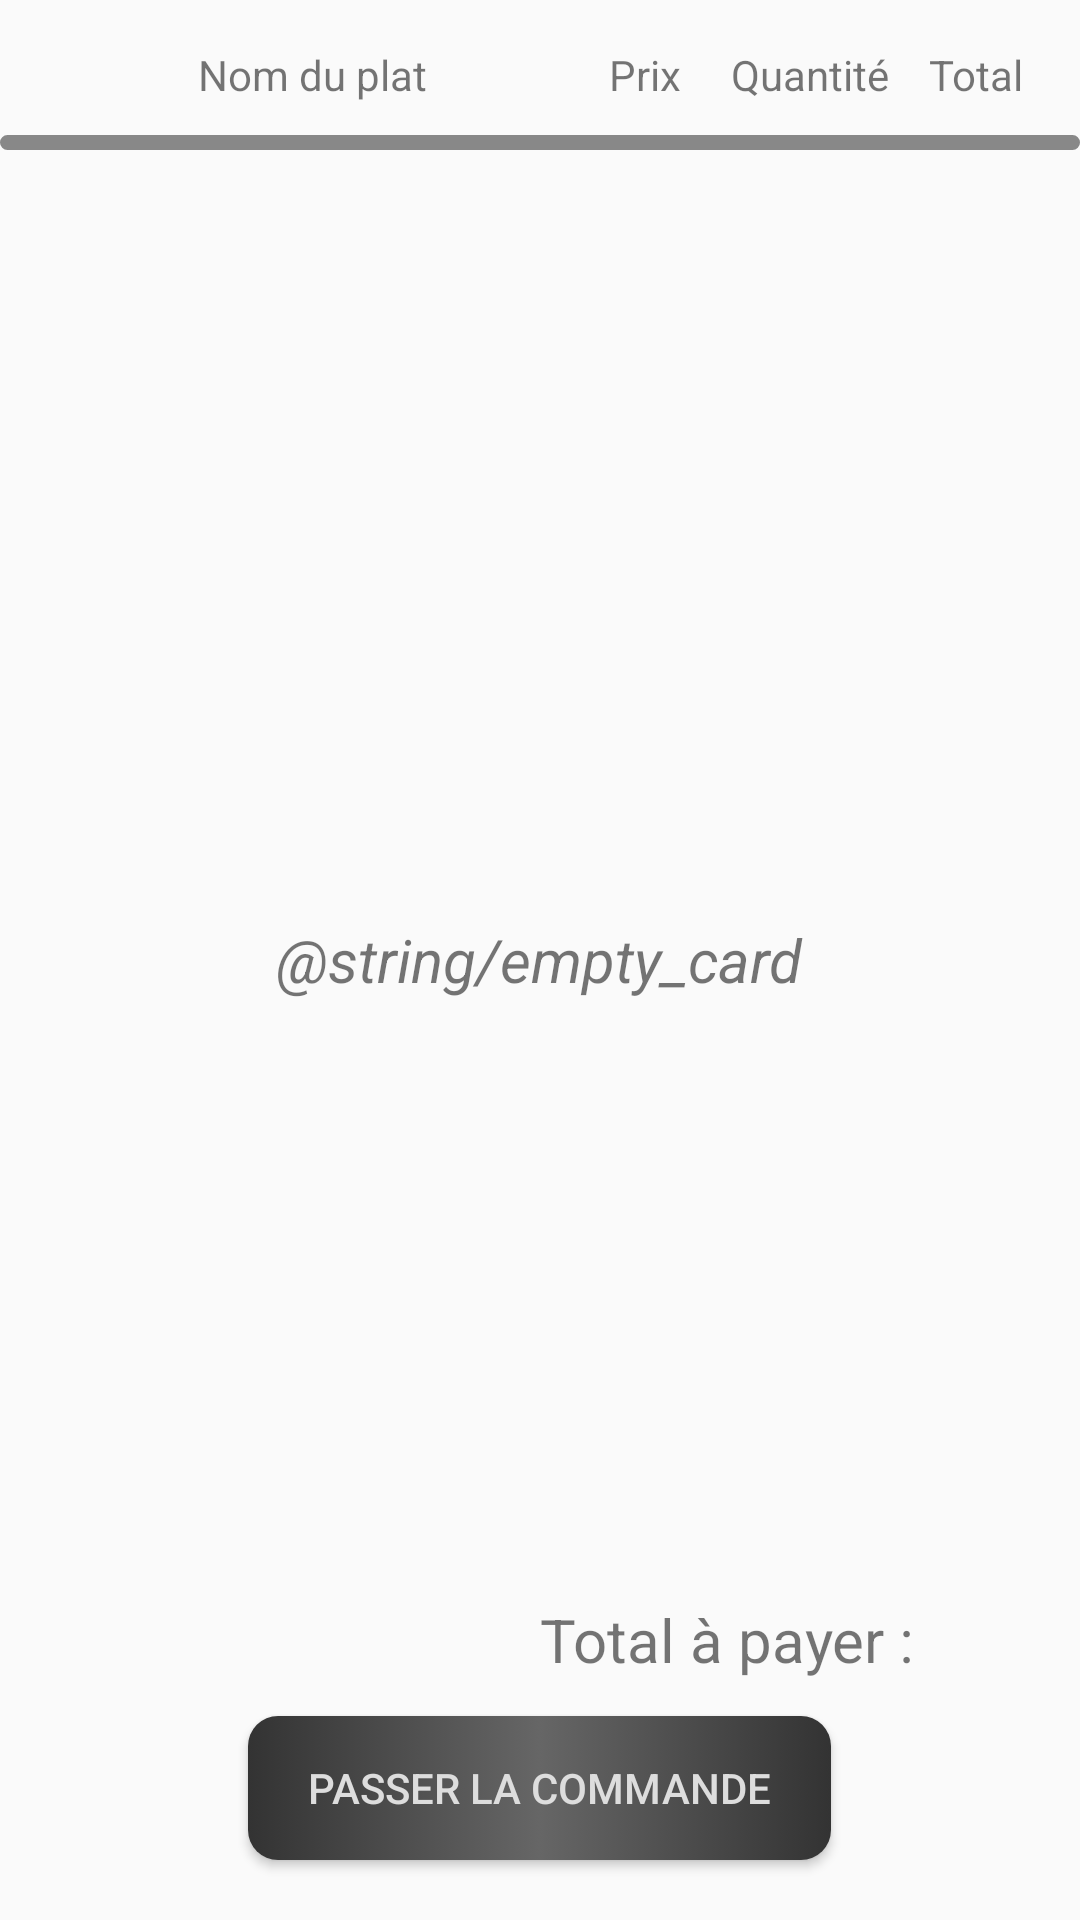

Reconstruct the res/layout file that produces this screen, plus the resources it refers to.
<!-- AndroidManifest.xml: application theme DisposerTheme -->
<!-- res/layout/activity_card.xml -->
<RelativeLayout
    xmlns:android="http://schemas.android.com/apk/res/android"
    xmlns:tools="http://schemas.android.com/tools"
    android:layout_width="match_parent"
    android:layout_height="match_parent"
    android:background="@drawable/home_slide2"
    tools:context="com.innervision.example.foodlidays.FragmentCard">

        <LinearLayout
            android:id="@+id/order_ligne_info"
            android:layout_width="match_parent"
            android:layout_height="wrap_content"
            android:orientation="horizontal">

            <ImageView
                android:id="@+id/order_img"
                android:layout_width="50dp"
                android:layout_height="50dp"
                />

            <TextView
                android:layout_width="match_parent"
                android:layout_height="50dp"
                android:paddingLeft="8dp"
                android:gravity="center_vertical"
                android:text="Nom du plat"
                android:layout_weight="1"
                android:id="@+id/order_nom_plat"
                android:textSize="14sp"
                android:layout_marginLeft="8dp"/>

            <TextView
                android:layout_width="50dp"
                android:layout_height="50dp"
                android:gravity="center"
                android:layout_weight="0"
                android:text="Prix"
                android:id="@+id/order_prix_pc"
                android:textSize="14sp" />

            <TextView
                android:layout_width="60dp"
                android:layout_height="50dp"
                android:text="Quantité"
                android:gravity="center"
                android:layout_weight="0"
                android:id="@+id/order_quantity"
                android:textSize="14sp"/>

            <TextView
                android:layout_width="50dp"
                android:layout_height="50dp"
                android:gravity="center"
                android:layout_marginRight="10dp"
                android:layout_weight="0"
                android:text="Total"
                android:id="@+id/order_prix_st"
                android:textSize="14sp"/>

        </LinearLayout>

    <View
        android:layout_width="match_parent"
        android:layout_height="5dp"
        android:layout_alignBottom="@+id/order_ligne_info"
        android:background="@drawable/edit_text_login"
        />

    <ListView
        android:layout_marginLeft="5dp"
        android:layout_marginTop="45dp"
        android:id="@+id/order_list"
        android:layout_marginBottom="125dp"
        android:layout_width="match_parent"
        android:layout_height="match_parent">
    </ListView>

    <TextView
        android:id="@+id/card_empty"
        android:layout_width="wrap_content"
        android:layout_height="wrap_content"
        android:text="@string/empty_card"
        android:textSize="20sp"
        android:layout_centerHorizontal="true"
        android:layout_centerVertical="true"
        android:textStyle="italic"
        />

    <TextView
        android:layout_width="wrap_content"
        android:layout_height="wrap_content"
        android:text="Total à payer : "
        android:textSize="20sp"
        android:id="@+id/order_total"
        android:layout_alignParentRight="true"
        android:layout_alignParentBottom="true"
        android:layout_marginRight="50dp"
        android:layout_marginBottom="80dp"/>

    <Button
        android:layout_width="wrap_content"
        android:layout_height="wrap_content"
        android:paddingRight="20dp"
        android:paddingLeft="20dp"
        android:textColor="#DDDDDD"
        android:background="@drawable/button_bg"
        android:text="Passer la commande"
        android:id="@+id/order_button"
        android:layout_alignParentBottom="true"
        android:layout_centerHorizontal="true"
        android:layout_marginBottom="20dp"/>

</RelativeLayout>
<!-- resources referenced by this layout -->
<resources>
  <!-- drawable button_bg (drawable) -->
  <?xml version="1.0" encoding="utf-8"?>
  <selector xmlns:android="http://schemas.android.com/apk/res/android">
  
      <item android:state_pressed="true">
          <shape>
              <gradient android:startColor="#888888" android:centerColor="#444444" android:endColor="#888888" android:angle="180" />
              <corners android:radius="10dp" />
          </shape>
      </item>
  
      <item android:state_pressed="false">
          <shape>
              <gradient android:startColor="#333333" android:centerColor="#666666" android:endColor="#333333" android:angle="180" />
              <corners android:radius="10dp" />
          </shape>
      </item>
  
  </selector>
  <!-- drawable edit_text_login (drawable) -->
  <?xml version="1.0" encoding="utf-8"?>
  <shape
      xmlns:android="http://schemas.android.com/apk/res/android"
      android:shape="rectangle">
  
      
      <solid
          android:color="#555555" >
      </solid>
  
      
      <stroke
          android:width="3dp"
          android:color="#888888" >
      </stroke>
  
      
      <padding
          android:left="4dp"
          android:top="4dp"
          android:right="4dp"
          android:bottom="4dp"    >
      </padding>
  
      
      <corners
          android:radius="15dp"   >
      </corners>
  
  </shape>
  <string name="empty_card">Your card is empty ! </string>
  <style name="DisposerTheme" parent="@style/Theme.AppCompat.Light.DarkActionBar">
          <item name="android:actionBarStyle">@style/MyActionBar</item>
          <item name="actionBarStyle">@style/MyActionBar</item>
      </style>
  <style name="MyActionBar" parent="@style/Widget.AppCompat.Light.ActionBar.Solid.Inverse">
          <item name="height">35dp</item>
          <item name="android:height">35dp</item>
          <item name="android:background">#A0610B</item>
          <item name="background">@drawable/tab_bg</item>
      </style>
</resources>
